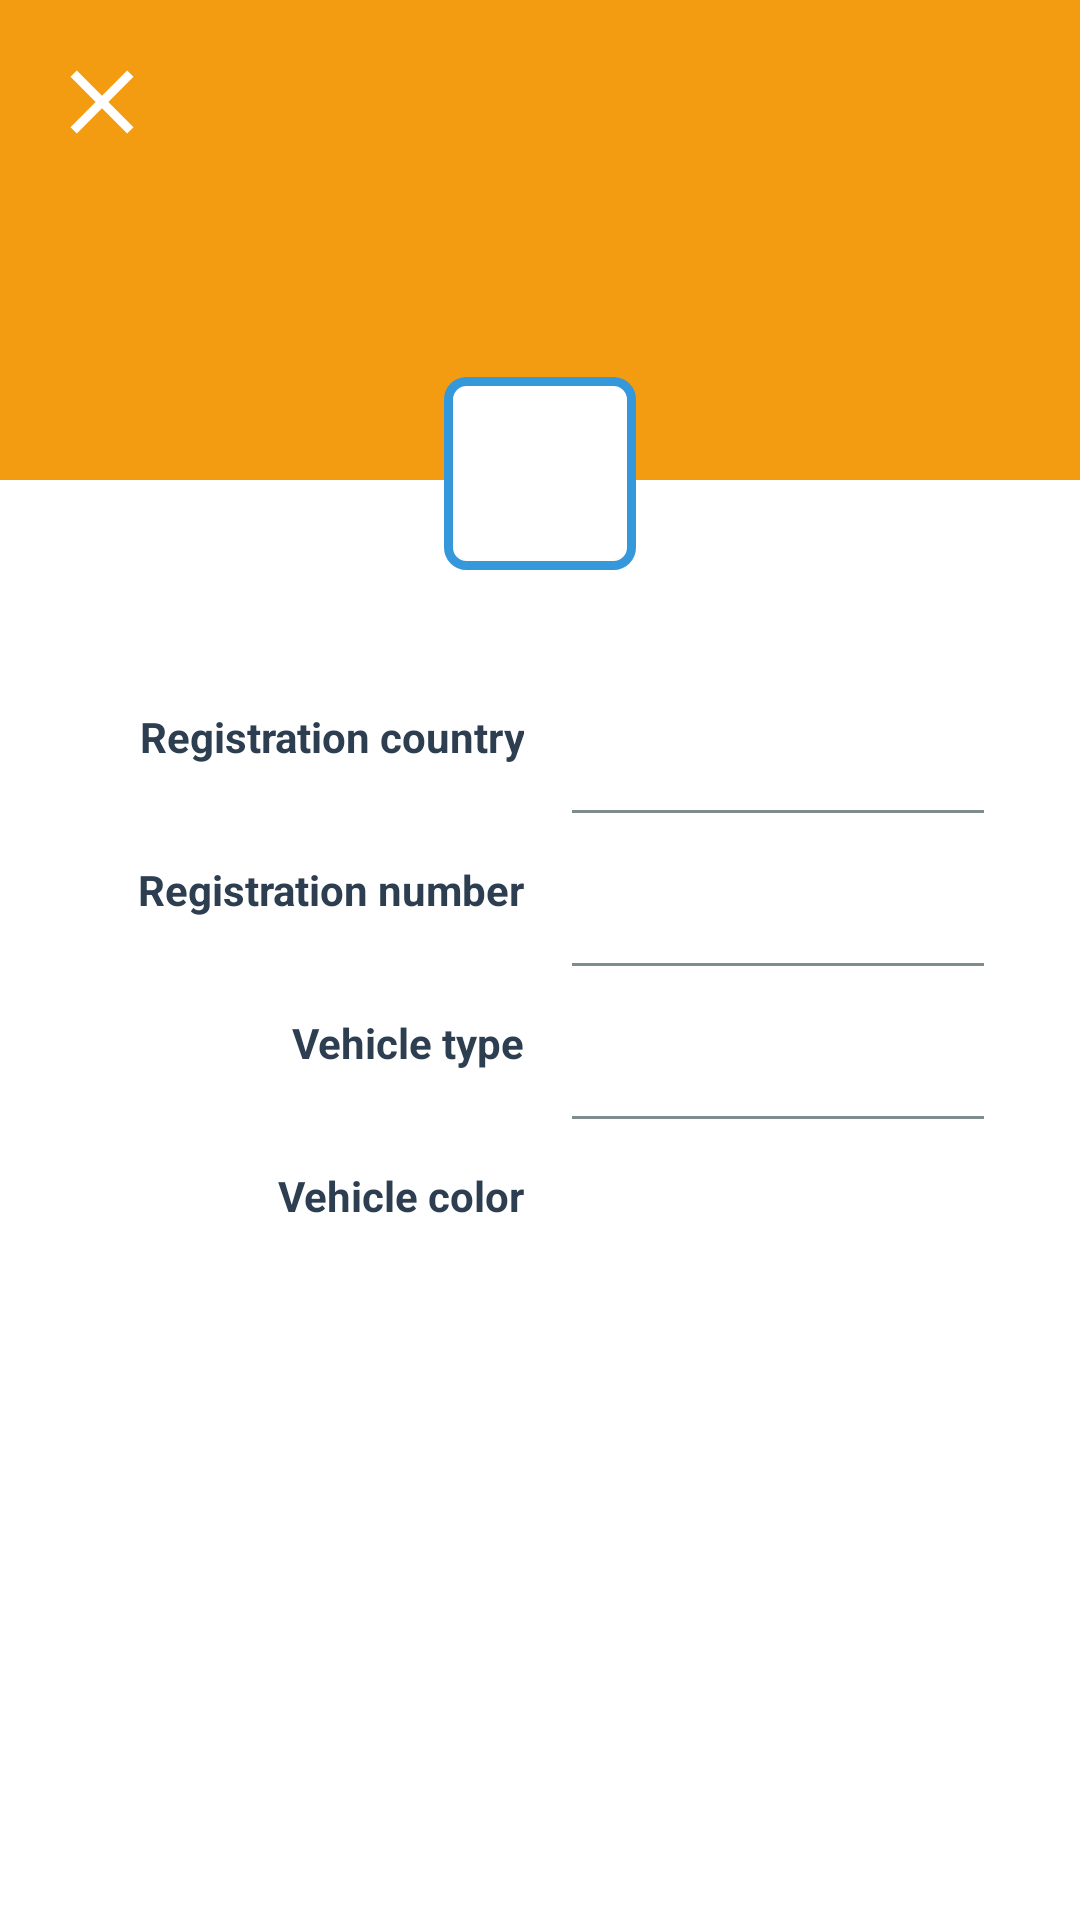

Android layout source for this screen:
<!-- AndroidManifest.xml: application theme AppTheme -->
<!-- res/layout/vehicle_details_fragment.xml -->
<?xml version="1.0" encoding="utf-8"?>
<androidx.constraintlayout.widget.ConstraintLayout
        xmlns:android="http://schemas.android.com/apk/res/android"
        xmlns:tools="http://schemas.android.com/tools"
        xmlns:app="http://schemas.android.com/apk/res-auto"
        android:background="@color/white" android:layout_width="match_parent"
        android:layout_height="match_parent">

    <ImageView
            android:id="@+id/vehicle_details_color_header"
            android:contentDescription="@null"
            android:layout_width="match_parent"
            android:padding="18dp"
            android:layout_height="160dp"
            android:background="@color/warning"/>

    <ImageView
            android:id="@+id/vehicle_details_close"
            android:layout_width="wrap_content"
            android:contentDescription="@null"
            android:layout_margin="16dp"
            app:layout_constraintStart_toStartOf="parent"
            app:layout_constraintTop_toTopOf="parent"
            android:src="@drawable/ic_close"
            android:layout_height="wrap_content"/>

    <LinearLayout
            android:id="@+id/vehicle_details_registration_layout"
            android:layout_width="wrap_content"
            android:padding="16dp"
            android:translationY="30dp"
            app:layout_constraintStart_toStartOf="parent"
            app:layout_constraintEnd_toEndOf="parent"
            app:layout_constraintBottom_toBottomOf="@id/vehicle_details_color_header"
            android:orientation="horizontal"
            android:background="@drawable/shape_license_place"
            android:layout_height="wrap_content">

        <TextView
                android:id="@+id/vehicle_details_license_country"
                android:layout_width="wrap_content"
                tools:text="UK\n\u1F1E\u1F1E"
                android:paddingStart="8dp"
                android:paddingEnd="8dp"
                android:gravity="center"
                android:textSize="12sp"
                android:layout_gravity="center_vertical"
                android:layout_height="wrap_content"/>

        <TextView
                android:id="@+id/vehicle_details_license_number"
                android:layout_width="wrap_content"
                tools:text="PARK01"
                android:paddingStart="8dp"
                android:paddingEnd="8dp"
                android:textSize="24sp"
                android:layout_height="wrap_content"/>
    </LinearLayout>

    <TableLayout
            android:layout_width="match_parent"
            android:layout_marginTop="60dp"
            android:clickable="true"
            android:focusable="true"
            android:layout_marginEnd="32dp"
            app:layout_constraintTop_toBottomOf="@id/vehicle_details_registration_layout"
            android:layout_height="wrap_content">

        <TableRow>
            <TextView
                    android:layout_width="wrap_content"
                    android:text="@string/vehicle_details_registration_country_label"
                    style="@style/VehicleDetailsLabel"
                    android:layout_height="wrap_content"/>

            <TextView
                    android:id="@+id/vehicle_details_country"
                    android:layout_width="match_parent"
                    tools:text="Netherlands"
                    style="@style/VehicleDetailsInfo"
                    android:layout_height="wrap_content"/>
        </TableRow>
        <TableRow>
            <TextView
                    android:layout_width="wrap_content"
                    android:text="@string/vehicle_details_registration_number_label"
                    style="@style/VehicleDetailsLabel"
                    android:layout_height="wrap_content"/>

            <TextView
                    android:id="@+id/vehicle_details_registration"
                    android:layout_width="wrap_content"
                    tools:text="PARK01"
                    style="@style/VehicleDetailsInfo"
                    android:layout_height="wrap_content"/>
        </TableRow>
        <TableRow>
            <TextView
                    android:layout_width="wrap_content"
                    android:text="@string/vehicle_details_type_label"
                    style="@style/VehicleDetailsLabel"
                    android:layout_height="wrap_content"/>

            <TextView
                    android:id="@+id/vehicle_details_type"
                    android:layout_width="wrap_content"
                    tools:text="Truck"
                    style="@style/VehicleDetailsInfo"
                    android:layout_height="wrap_content"/>
        </TableRow>
        <TableRow>
            <TextView
                    android:layout_width="wrap_content"
                    android:text="@string/vehicle_details_color_label"
                    style="@style/VehicleDetailsLabel"
                    android:layout_height="wrap_content"/>

            <TextView
                    android:id="@+id/vehicle_details_color"
                    android:layout_width="wrap_content"
                    tools:text="Orange"
                    style="@style/VehicleDetailsInfo"
                    android:background="@color/white"
                    android:layout_height="wrap_content"/>
        </TableRow>
    </TableLayout>

</androidx.constraintlayout.widget.ConstraintLayout>
<!-- resources referenced by this layout -->
<resources>
  <color name="warning">#f39c12</color>
  <color name="white">#ffffff</color>
  <!-- drawable ic_close (drawable) -->
  <vector xmlns:android="http://schemas.android.com/apk/res/android"
          android:width="36dp"
          android:height="36dp"
          android:viewportWidth="24"
          android:viewportHeight="24">
      <path
              android:fillColor="#FFFFFF"
              android:pathData="M19,6.41L17.59,5 12,10.59 6.41,5 5,6.41 10.59,12 5,17.59 6.41,19 12,13.41 17.59,19 19,17.59 13.41,12z"/>
  </vector>
  <!-- drawable shape_license_place (drawable) -->
  <?xml version="1.0" encoding="utf-8"?>
  <shape
          xmlns:android="http://schemas.android.com/apk/res/android"
          android:shape="rectangle">
      <solid android:color="@color/white"/>
      <stroke android:width="3dp"
              android:color="@color/river"/>
      <corners android:radius="6dp"/>
  </shape>
  <string name="vehicle_details_color_label">Vehicle color</string>
  <string name="vehicle_details_registration_country_label">Registration country</string>
  <string name="vehicle_details_registration_number_label">Registration number</string>
  <string name="vehicle_details_type_label">Vehicle type</string>
  <style name="VehicleDetailsInfo">
          <item name="android:layout_weight">3</item>
          <item name="android:paddingTop">16dp</item>
          <item name="android:paddingBottom">16dp</item>
          <item name="android:gravity">start</item>
          <item name="android:layout_marginStart">16dp</item>
          <item name="android:background">@drawable/shape_bottom_separator</item>
          <item name="android:layout_gravity">center_vertical</item>
      </style>
  <style name="VehicleDetailsLabel">
          <item name="android:textStyle">bold</item>
          <item name="android:layout_weight">1</item>
          <item name="android:layout_gravity">center_vertical</item>
          <item name="android:gravity">end</item>
      </style>
  <style name="AppTheme" parent="Theme.AppCompat.Light.NoActionBar">
          
          <item name="colorPrimary">@color/colorPrimary</item>
          <item name="colorPrimaryDark">@color/colorPrimaryDark</item>
          <item name="colorAccent">@color/colorAccent</item>
          <item name="android:textColor">@color/midnightBlue</item>
      </style>
  <color name="river">#3498db</color>
  <!-- drawable shape_bottom_separator (drawable) -->
  <?xml version="1.0" encoding="utf-8"?>
  <layer-list xmlns:android="http://schemas.android.com/apk/res/android">
      <item android:top="-5dp" android:left="-5dp" android:right="-5dp" android:bottom="0dp">
          <shape android:shape="rectangle">
              <stroke android:width="1dp" android:color="@color/asbestos"/>
          </shape>
      </item>
  </layer-list>
  <color name="colorPrimary">#2ecc71</color>
  <color name="colorPrimaryDark">#27ae60</color>
  <color name="colorAccent">#e74c3c</color>
  <color name="midnightBlue">#2c3e50</color>
  <color name="asbestos">#7f8c8d</color>
</resources>
